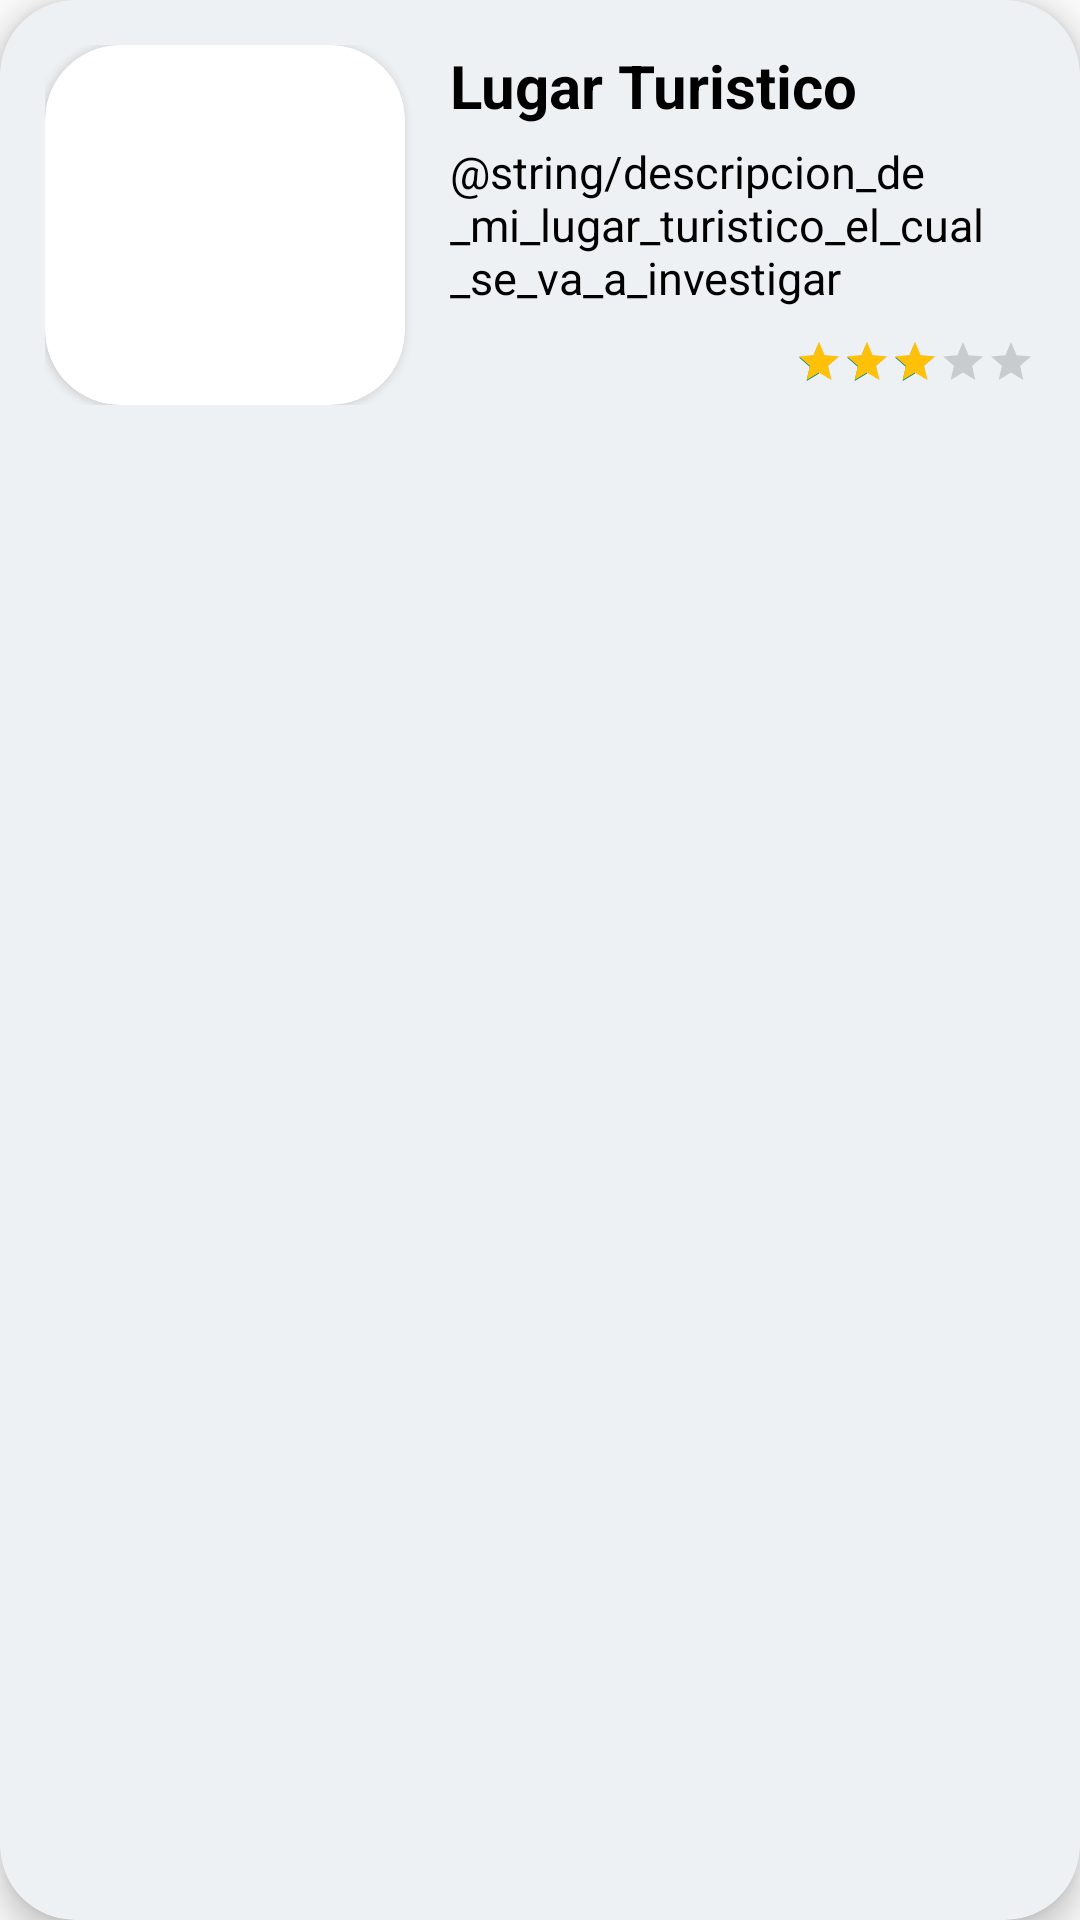

Write the Android layout XML for this screen, with the resource values it uses.
<!-- AndroidManifest.xml: application theme Theme.AppCompat.Light.NoActionBar -->
<!-- res/layout/card_lugar.xml -->
<androidx.cardview.widget.CardView
    xmlns:tools="http://schemas.android.com/tools"
    xmlns:android="http://schemas.android.com/apk/res/android"
    xmlns:app="http://schemas.android.com/apk/res-auto"
    android:id="@+id/cardView"
    android:layout_width="match_parent"
    android:layout_height="wrap_content"
    android:layout_margin="12dp"
    app:cardBackgroundColor="#EEF1F3"
    app:cardCornerRadius="25dp"
    app:contentPadding="5dp"
    app:cardElevation="6dp">

    <RelativeLayout
        android:layout_width="match_parent"
        android:layout_height="wrap_content"
        android:padding="10dp">

        <androidx.cardview.widget.CardView
            android:id="@+id/cardImg"
            android:layout_width="wrap_content"
            android:layout_height="wrap_content"
            app:cardCornerRadius="25dp"
            android:layout_centerVertical="true">

            <ImageView
                android:id="@+id/imgLugar"
                android:layout_width="120dp"
                android:layout_height="120dp"
                android:scaleType="centerCrop"
                tools:ignore="ImageContrastCheck"
                tools:srcCompat="@tools:sample/avatars"
                android:contentDescription="@string/todos" />
        </androidx.cardview.widget.CardView>

        <TextView
            android:id="@+id/tituloLugar"
            android:layout_toRightOf="@+id/cardImg"
            android:layout_width="match_parent"
            android:layout_height="wrap_content"
            android:layout_marginStart="15dp"
            android:layout_marginEnd="15dp"
            android:text="@string/lugar_turistico"
            android:textSize="20sp"
            android:textColor="@color/black"
            android:textStyle="bold" />

        <TextView
            android:id="@+id/descripcionLugar"
            android:layout_width="wrap_content"
            android:layout_height="wrap_content"
            android:layout_below="@+id/tituloLugar"
            android:layout_marginStart="15dp"
            android:layout_marginEnd="15dp"
            android:layout_marginTop="5dp"
            android:layout_toRightOf="@+id/cardImg"
            android:text="@string/descripcion_de_mi_lugar_turistico_el_cual_se_va_a_investigar"
            android:textSize="15sp"
            android:textColor="@color/black"/>

        <RatingBar
            android:id="@+id/puntuacion"
            style="@style/Widget.AppCompat.RatingBar.Small"
            android:numStars="5"
            android:isIndicator="true"
            android:rating="3"
            android:progressTint="#FFC107"
            android:layout_width="wrap_content"
            android:layout_height="wrap_content"
            android:layout_marginTop="10dp"
            android:layout_alignParentRight="true"
            android:layout_alignParentEnd="true"
            android:layout_below="@+id/descripcionLugar"/>
    </RelativeLayout>
</androidx.cardview.widget.CardView>
<!-- resources referenced by this layout -->
<resources>
  <string name="lugar_turistico">Lugar Turistico</string>
  <string name="todos">todos</string>
  <!-- not gathered from this repository: default colours our renderer supplied (Android Studio template values) -->
  <color name="black">#FF000000</color>
</resources>
